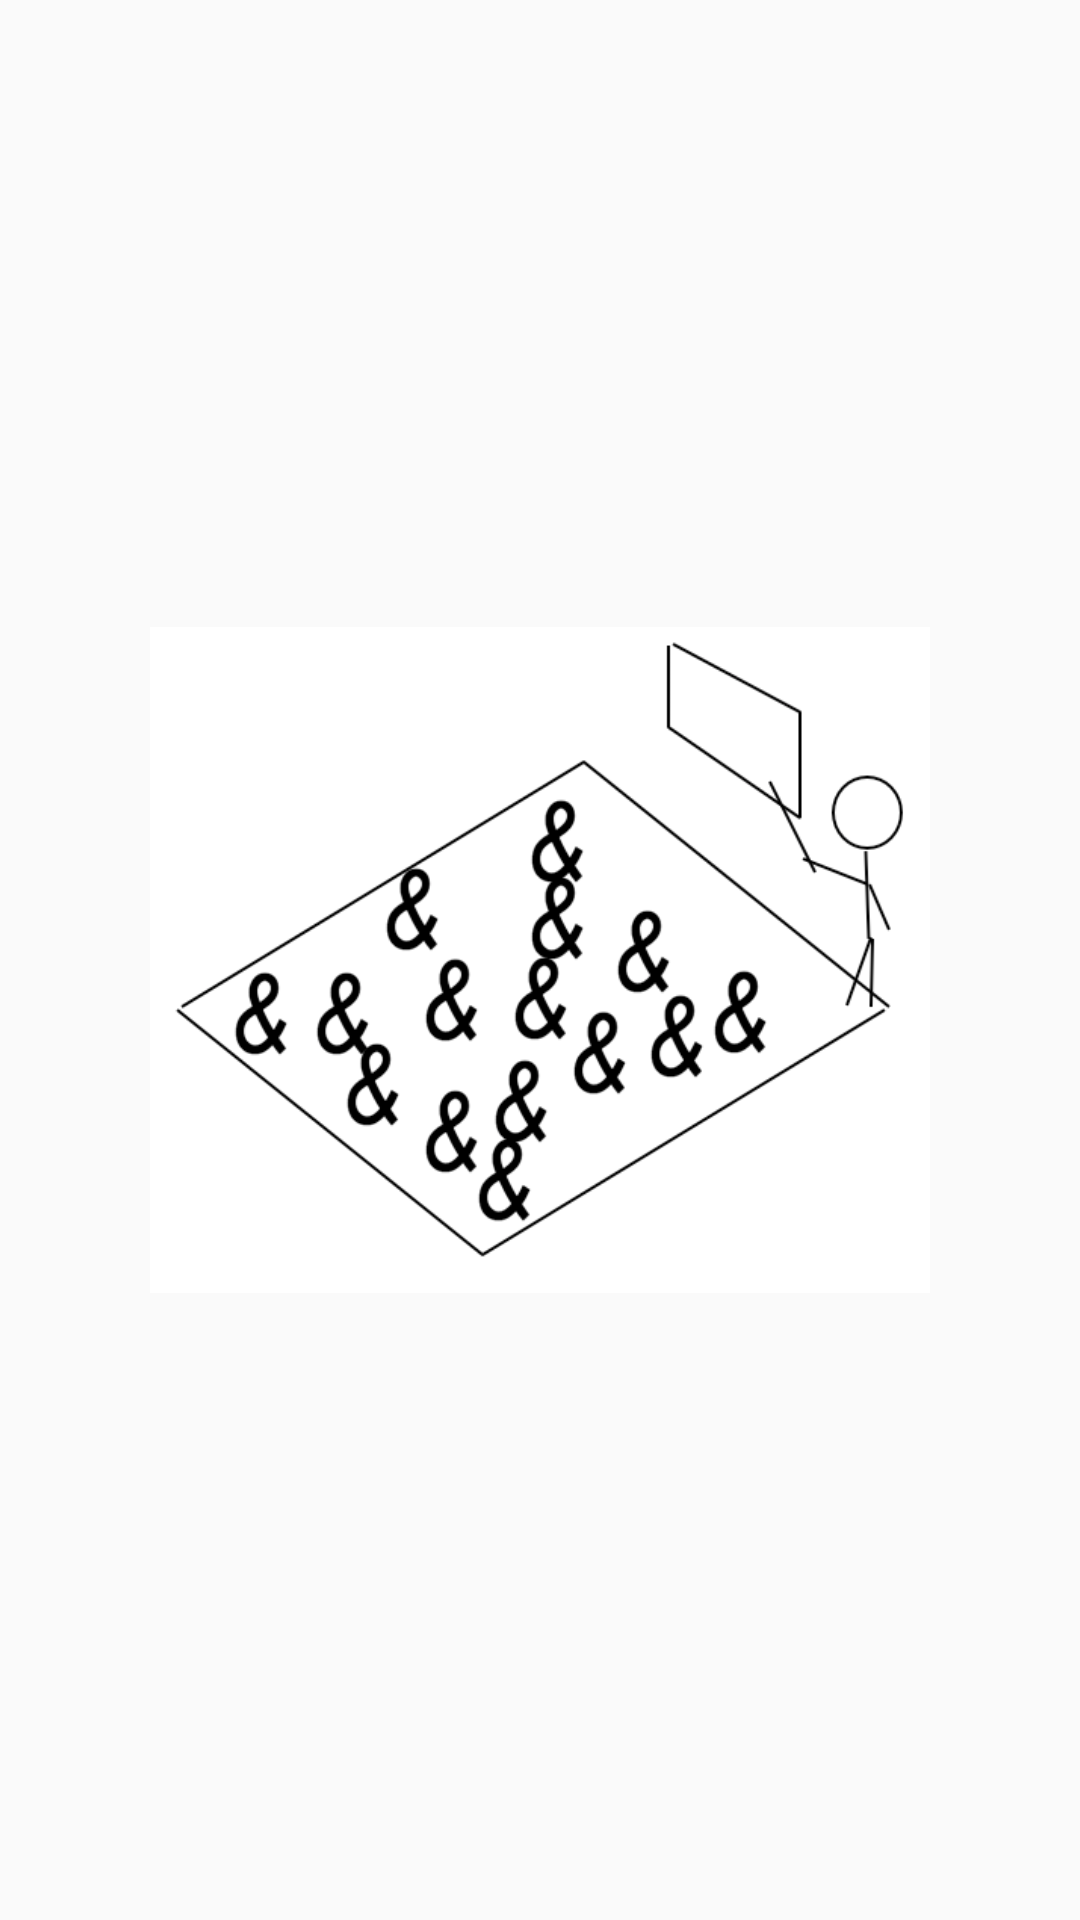

Write the Android layout XML for this screen, with the resource values it uses.
<!-- AndroidManifest.xml: application theme Theme.AppCompat.Light.NoActionBar.FullScreen -->
<!-- res/layout/fragment_background_university.xml -->
<?xml version="1.0" encoding="utf-8"?>
<RelativeLayout xmlns:android="http://schemas.android.com/apk/res/android"
    xmlns:app="http://schemas.android.com/apk/res-auto"
    android:orientation="vertical" android:layout_width="match_parent"
    android:layout_height="match_parent">

    <ImageView
        android:id="@+id/imageView"
        android:layout_width="match_parent"
        android:layout_height="match_parent"
        android:layout_centerHorizontal="true"
        android:layout_centerVertical="true"
        android:layout_marginRight="100dp"
        app:srcCompat="@drawable/crappyhouse" />
</RelativeLayout>
<!-- resources referenced by this layout -->
<resources>
  <!-- drawable crappyhouse: png bitmap (drawable, 40148 bytes) -->
  <style name="Theme.AppCompat.Light.NoActionBar.FullScreen" parent="@style/Theme.AppCompat.Light">
          <item name="windowNoTitle">true</item>
          <item name="windowActionBar">false</item>
          <item name="android:windowFullscreen">true</item>
          <item name="android:windowContentOverlay">@null</item>
      </style>
</resources>
